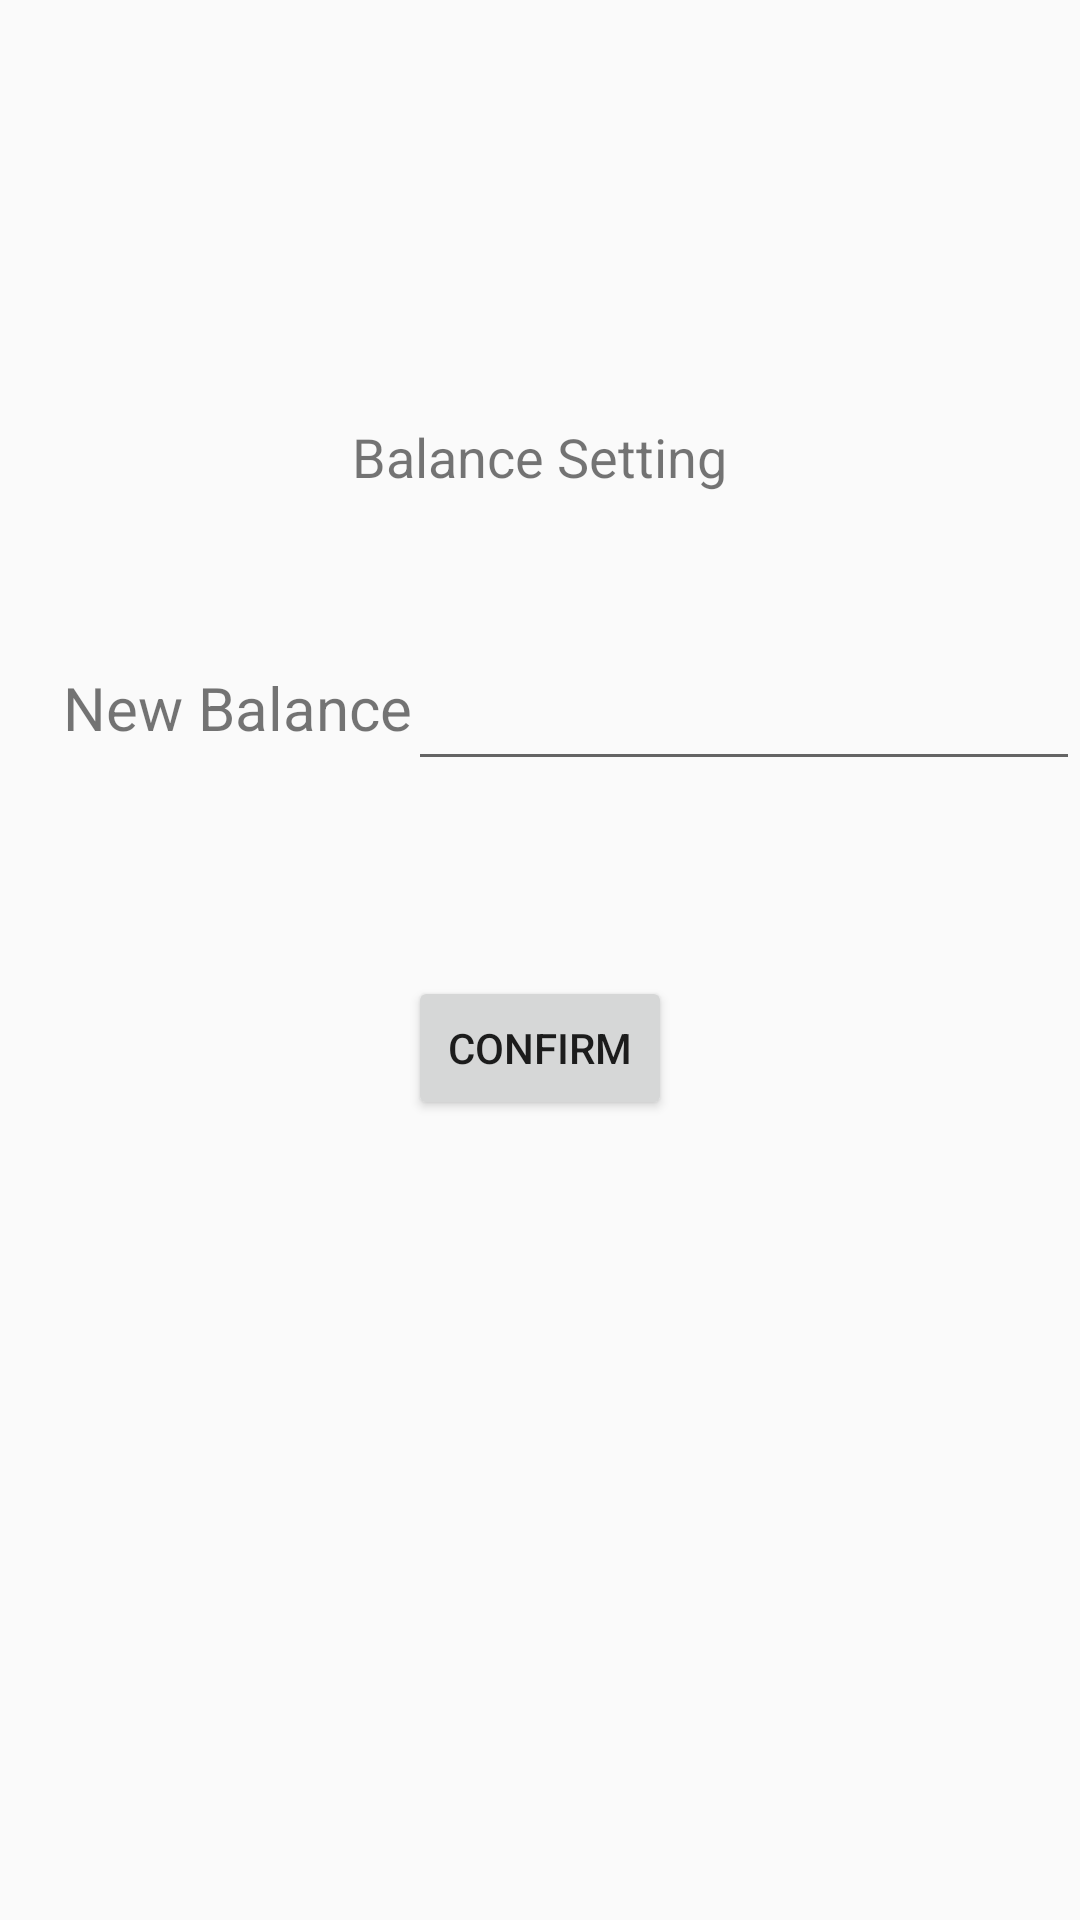

This screen was rendered from an Android layout file. Write that file and the resources it references.
<!-- AndroidManifest.xml: application theme AppTheme -->
<!-- res/layout/balance_setting.xml -->
<?xml version="1.0" encoding="utf-8"?>
<RelativeLayout xmlns:android="http://schemas.android.com/apk/res/android"
    android:orientation="vertical" android:layout_width="match_parent"
    android:layout_height="match_parent"
    android:id="@+id/balance_setting"
    >

    <EditText
        android:layout_width="wrap_content"
        android:layout_height="wrap_content"
        android:textSize="35dp"
        android:inputType="textPersonName"
        android:ems="10"
        android:id="@+id/balanceEdit"
        style="@android:style/Widget.DeviceDefault.Light.EditText"
        android:layout_alignBaseline="@+id/newbalance"
        android:layout_alignBottom="@+id/newbalance"
        android:layout_alignLeft="@+id/confirm"
        android:layout_alignStart="@+id/confirm" />

    <TextView
        android:text="New Balance"
        android:layout_width="wrap_content"
        android:layout_height="wrap_content"
        android:id="@+id/newbalance"
        android:textSize="20sp"
        android:layout_marginTop="58dp"
        android:layout_below="@+id/accountView"
        android:layout_alignParentLeft="true"
        android:layout_alignParentStart="true"
        android:layout_marginLeft="21dp"
        android:layout_marginStart="21dp" />

    <TextView
        android:text=" Balance Setting "
        android:layout_width="wrap_content"
        android:layout_height="wrap_content"
        android:id="@+id/accountView"
        android:textSize="18sp"
        android:layout_marginTop="140dp"
        android:layout_alignParentTop="true"
        android:layout_centerHorizontal="true" />

    <Button
        android:text="Confirm"
        android:layout_width="wrap_content"
        android:layout_height="wrap_content"
        android:id="@+id/confirm"

        android:layout_marginTop="65dp"
        android:layout_below="@+id/balanceEdit"
        android:layout_centerHorizontal="true" />

</RelativeLayout>
<!-- resources referenced by this layout -->
<resources>
  <style name="AppTheme" parent="Theme.AppCompat.Light.NoActionBar">
          
          <item name="colorPrimary">@color/colorPrimary</item>
          <item name="colorPrimaryDark">@color/colorPrimaryDark</item>
          <item name="colorAccent">@color/colorAccent</item>
      </style>
  <color name="colorPrimary">#3b9ff6</color>
  <color name="colorPrimaryDark">#303f9f</color>
  <color name="colorAccent">#FF4081</color>
</resources>
